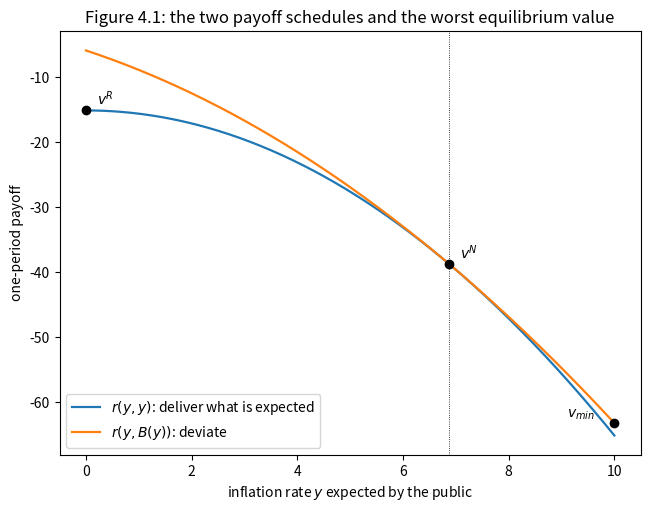
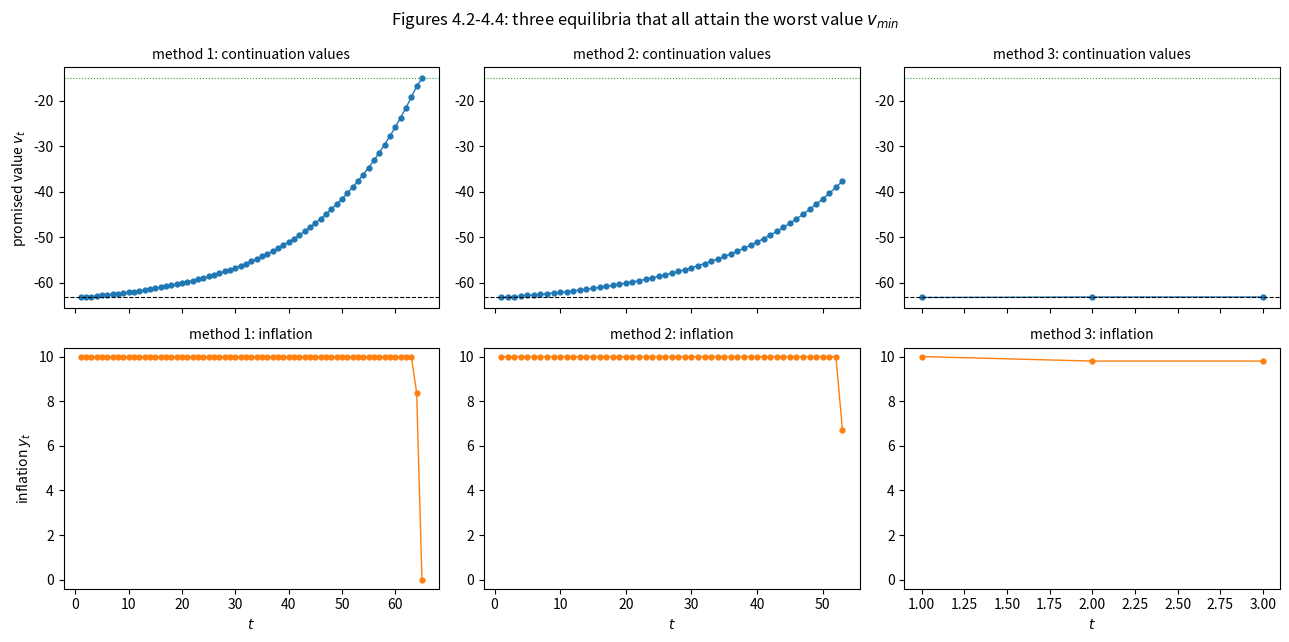
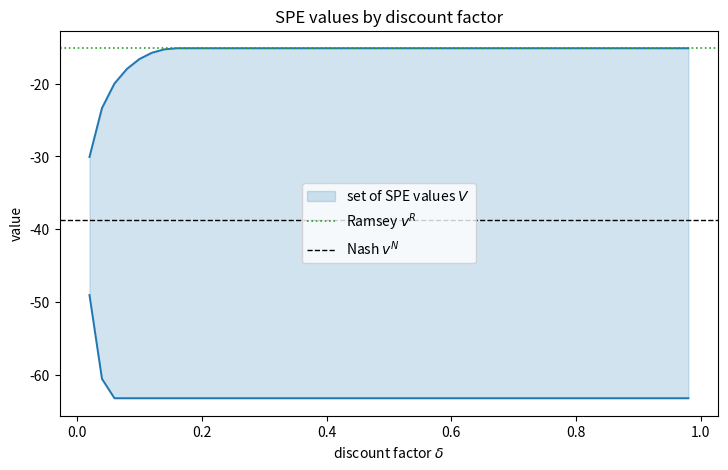

The script that saved these images, in order:
import matplotlib.pyplot as plt
import numpy as np
from typing import NamedTuple

class Model(NamedTuple):
    θ: float = 1.25          # slope of the Phillips curve
    U_star: float = 5.5      # natural rate of unemployment
    y_max: float = 10.0      # y^#, the highest admissible inflation rate
    δ: float = 0.95          # discount factor


def r(m, x, y):
    "One-period government payoff when the public expects x and inflation is y."
    U = m.U_star - m.θ * (y - x)
    return -0.5 * (U**2 + y**2)


def B(m, x):
    "The government's one-period best response to expected inflation x."
    return m.θ * (m.U_star + m.θ * x) / (m.θ**2 + 1)


def y_nash(m):
    return m.θ * m.U_star

def r_keep(m, y):
    "Payoff from delivering the expected inflation rate: r(y, y)."
    return -0.5 * (m.U_star**2 + y**2)


def r_cheat(m, y):
    "Payoff from best-responding to an expectation of y: r(y, B(y))."
    return -(m.U_star + m.θ * y)**2 / (2 * (1 + m.θ**2))


m = Model()
ys = np.linspace(0, m.y_max, 7)
print("closed forms agree with the definitions:",
      np.allclose(r_keep(m, ys), r(m, ys, ys)),
      np.allclose(r_cheat(m, ys), r(m, ys, B(m, ys))))

grid = np.linspace(0, m.y_max, 400)
yN = y_nash(m)
v_R, v_N = r_keep(m, 0.0), r_keep(m, yN)
v_lo = r_cheat(m, m.y_max)

fig, ax = plt.subplots(figsize=(7.5, 5.5))
ax.plot(grid, r_keep(m, grid), 'C0', lw=1.6, label='$r(y, y)$: deliver what is expected')
ax.plot(grid, r_cheat(m, grid), 'C1', lw=1.6, label='$r(y, B(y))$: deviate')
ax.plot(0.0, v_R, 'ko', ms=6)
ax.annotate('$v^R$', (0.0, v_R), textcoords='offset points', xytext=(8, 4))
ax.plot(yN, v_N, 'ko', ms=6)
ax.annotate('$v^N$', (yN, v_N), textcoords='offset points', xytext=(8, 4))
ax.plot(m.y_max, v_lo, 'ko', ms=6)
ax.annotate('$v_{min}$', (m.y_max, v_lo), textcoords='offset points',
            xytext=(-34, 4))
ax.axvline(yN, color='k', lw=0.6, ls=':')
ax.set_xlabel('inflation rate $y$ expected by the public')
ax.set_ylabel('one-period payoff')
ax.set_title('Figure 4.1: the two payoff schedules and the worst equilibrium value')
ax.legend(loc='lower left')
plt.show()

def B_operator(m, W, n_grid=4001):
    """
    One application of the APS operator to an interval W = [w_lo, w_hi].

    Returns the new interval, or None if no first-period outcome is admissible.
    """
    w_lo, w_hi = W
    y = np.linspace(0.0, m.y_max, n_grid)
    ℓ = (1 - m.δ) * (r_cheat(m, y) - r_keep(m, y)) / m.δ + w_lo   # equation (10)
    ok = ℓ <= w_hi                                                 # admissible outcomes
    if not ok.any():
        return None
    keep = (1 - m.δ) * r_keep(m, y)
    lows = keep[ok] + m.δ * np.maximum(w_lo, ℓ[ok])
    highs = keep[ok] + m.δ * w_hi
    return lows.min(), highs.max()


def solve_aps(m, W0=None, tol=1e-12, max_iter=10_000):
    "Iterate the APS operator to its largest fixed point."
    W = (r_keep(m, m.y_max), 0.0) if W0 is None else W0
    for it in range(max_iter):
        W_new = B_operator(m, W)
        if W_new is None:
            return None, it
        if max(abs(W_new[0] - W[0]), abs(W_new[1] - W[1])) < tol:
            return W_new, it
        W = W_new
    return W, max_iter

W, iters = solve_aps(m)
print(f"converged in {iters} iterations")
print(f"set of SPE values V = [{W[0]:.4f}, {W[1]:.4f}]")

def worst_value(m):
    "The worst SPE value and the action that attains it."
    return r_cheat(m, m.y_max), m.y_max


def best_value(m, v_lo, n_grid=200_001):
    "The best SPE value, given the worst value as the punishment threat."
    y = np.linspace(0.0, m.y_max, n_grid)
    feasible = r_keep(m, y) >= (1 - m.δ) * r_cheat(m, y) + m.δ * v_lo
    if not feasible.any():
        return None, None
    vals = np.where(feasible, r_keep(m, y), -np.inf)
    k = vals.argmax()
    return vals[k], y[k]


v_lo, y_sharp = worst_value(m)
v_hi, y_best = best_value(m, v_lo)

print(f"worst value  v_lo = {v_lo:.4f}   attained with y = {y_sharp:.2f}")
print(f"best  value  v_hi = {v_hi:.4f}   attained with y = {y_best:.2f}")
print(f"APS iteration gave [{W[0]:.4f}, {W[1]:.4f}]")
print(f"the two agree: {np.allclose(W, (v_lo, v_hi), atol=1e-6)}")

def supports_ramsey_by_nash(m):
    "Does reversion to Nash sustain Ramsey forever?"
    gain = r_cheat(m, 0.0) - r_keep(m, 0.0)
    loss = m.δ / (1 - m.δ) * (r_keep(m, 0.0) - r_keep(m, y_nash(m)))
    return gain <= loss


δ_star = 1 / (2 + m.θ**2)
print(f"closed-form cutoff  δ* = 1/(2 + θ²) = {δ_star:.6f}\n")
for δ in (0.20, 0.27, δ_star - 1e-6, δ_star + 1e-6, 0.50, 0.95):
    md = m._replace(δ=δ)
    print(f"  δ = {δ:.8f}: Nash reversion supports Ramsey? "
          f"{supports_ramsey_by_nash(md)}")

def abreu_value(m):
    "Value of the stick-and-carrot strategy: one period at y^#, then Ramsey."
    return (1 - m.δ) * r_keep(m, m.y_max) + m.δ * r_keep(m, 0.0)


for δ in (0.20, 0.95):
    md = m._replace(δ=δ)
    va, vn = abreu_value(md), r_keep(md, y_nash(md))
    print(f"δ = {δ}:  v_abreu = {va:8.4f}   v^N = {vn:8.4f}   "
          f"worse than Nash? {va < vn}   is an SPE? {va >= worst_value(md)[0]}")

m2 = m._replace(δ=0.20)

def supports_ramsey_with_threat(m, threat):
    "Does the threat value sustain Ramsey forever?"
    return r_keep(m, 0.0) >= (1 - m.δ) * r_cheat(m, 0.0) + m.δ * threat

print(f"at δ = 0.2:")
print(f"  threat = Nash    ({r_keep(m2, y_nash(m2)):8.4f}): "
      f"supports Ramsey? {supports_ramsey_with_threat(m2, r_keep(m2, y_nash(m2)))}")
print(f"  threat = Abreu   ({abreu_value(m2):8.4f}): "
      f"supports Ramsey? {supports_ramsey_with_threat(m2, abreu_value(m2))}")

def next_value(m, v):
    "Solve v = (1-δ) r(y^#, y^#) + δ v' for the continuation value v'."
    return (v - (1 - m.δ) * r_keep(m, m.y_max)) / m.δ


def action_delivering(m, v):
    "The inflation rate ỹ with r(ỹ, ỹ) = v."
    return np.sqrt(max(-2.0 * v - m.U_star**2, 0.0))


def method_1(m, v_lo, v_hi, max_steps=500):
    "Climb at y^# until one more step would overshoot v_hi, then settle at v_hi."
    v, y = [v_lo], []
    for _ in range(max_steps):
        nxt = next_value(m, v[-1])
        if nxt > v_hi:
            break
        y.append(m.y_max)
        v.append(nxt)
    target = (v[-1] - m.δ * v_hi) / (1 - m.δ)     # r(ỹ, ỹ) for the switching period
    y.append(action_delivering(m, target))
    v.append(v_hi)
    y.append(action_delivering(m, v_hi))          # stay at v_hi forever after
    return np.array(v), np.array(y)


def method_2(m, v_lo, max_steps=500):
    "Climb at y^# only until the promised value first exceeds v^N, then freeze."
    v_N = r_keep(m, y_nash(m))
    v, y = [v_lo], []
    for _ in range(max_steps):
        nxt = next_value(m, v[-1])
        y.append(m.y_max)
        v.append(nxt)
        if nxt > v_N:
            break
    y.append(action_delivering(m, v[-1]))          # freeze at v** forever
    return np.array(v), np.array(y)


def method_3(m, v_lo):
    "One period at y^#, then freeze immediately at v_2."
    v_2 = next_value(m, v_lo)
    return (np.array([v_lo, v_2, v_2]),
            np.array([m.y_max, action_delivering(m, v_2),
                      action_delivering(m, v_2)]))

paths = {'method 1': method_1(m, v_lo, v_hi),
         'method 2': method_2(m, v_lo),
         'method 3': method_3(m, v_lo)}

fig, axes = plt.subplots(2, 3, figsize=(13, 6.5), sharex='col')
for k, (name, (v, y)) in enumerate(paths.items()):
    axes[0, k].plot(range(1, len(v) + 1), v, 'C0o-', ms=3.5, lw=1)
    axes[0, k].axhline(v_lo, color='k', ls='--', lw=0.8)
    axes[0, k].axhline(v_hi, color='C2', ls=':', lw=0.8)
    axes[0, k].set_title(f'{name}: continuation values', fontsize=10)
    axes[1, k].plot(range(1, len(y) + 1), y, 'C1o-', ms=3.5, lw=1)
    axes[1, k].set_ylim(-0.4, m.y_max + 0.4)
    axes[1, k].set_xlabel('$t$')
    axes[1, k].set_title(f'{name}: inflation', fontsize=10)
axes[0, 0].set_ylabel('promised value $v_t$')
axes[1, 0].set_ylabel('inflation $y_t$')
fig.suptitle('Figures 4.2-4.4: three equilibria that all attain the worst '
             'value $v_{min}$')
plt.tight_layout()
plt.show()

print(f"Nash value {r_keep(m, y_nash(m)):.4f} at inflation {y_nash(m):.4f};  "
      f"worst value {v_lo:.4f}\n")
for name, (v, y) in paths.items():
    print(f"{name:9s}: {len(y):3d} periods before settling,  "
          f"first-period value {v[0]:.4f},  "
          f"terminal value {v[-1]:8.4f} at inflation {y[-1]:.4f}")

import pandas as pd

rows = [
    ("$\\theta$", m.θ, ""),
    ("$U^*$", m.U_star, ""),
    ("$y^\\#$", m.y_max, ""),
    ("$\\delta$", m.δ, ""),
    ("$y^N$ (Nash inflation)", y_nash(m), "6.8750"),
    ("$y^R$ (Ramsey inflation)", 0.0, "0"),
    ("$v^R$", r_keep(m, 0.0), "-15.1250"),
    ("$v^N$", r_keep(m, y_nash(m)), "-38.7578"),
    ("$\\underline v$", v_lo, "-63.2195"),
    ("$v_{\\rm abreu}$", abreu_value(m), "-17.6250"),
]
pd.DataFrame(rows, columns=["object", "computed", "reported in the book"]).set_index("object")

print(f"cutoff discount factor δ*        : {1 / (2 + m.θ**2):.4f}  (book reports 0.2807)")
print(f"Abreu stick-and-carrot at δ = 0.2: {abreu_value(m._replace(δ=0.2)):.4f}"
      f"  (book reports -55.125)")

δ_grid = np.linspace(0.01, 0.99, 9801)

rows = []
for θ in (0.5, 1.0, 1.25, 2.0, 3.0):
    for U_star in (5.5, 11.0):
        md = Model(θ=θ, U_star=U_star)
        ok = [δ for δ in δ_grid
              if supports_ramsey_by_nash(md._replace(δ=δ))]
        rows.append((θ, U_star, min(ok), 1 / (2 + θ**2)))

pd.DataFrame(rows, columns=["$\\theta$", "$U^*$", "smallest $\\delta$ found",
                            "$1/(2+\\theta^2)$"]).round(4)

δs = np.linspace(0.02, 0.98, 49)
lows, highs = [], []
for δ in δs:
    Wδ, _ = solve_aps(m._replace(δ=δ))
    lows.append(Wδ[0])
    highs.append(Wδ[1])

fig, ax = plt.subplots(figsize=(8.5, 5))
ax.fill_between(δs, lows, highs, alpha=0.2, color='C0', label='set of SPE values $V$')
ax.plot(δs, highs, 'C0', lw=1.4)
ax.plot(δs, lows, 'C0', lw=1.4)
ax.axhline(r_keep(m, 0.0), color='C2', ls=':', lw=1.2, label='Ramsey $v^R$')
ax.axhline(r_keep(m, y_nash(m)), color='k', ls='--', lw=1, label='Nash $v^N$')
ax.set_xlabel(r'discount factor $\delta$')
ax.set_ylabel('value')
ax.set_title('SPE values by discount factor')
ax.legend()
plt.show()

best_is_ramsey = [δ for δ, h in zip(δs, highs)
                  if np.isclose(h, r_keep(m, 0.0), atol=1e-6)]
print(f"best value equals Ramsey for δ ≥ {min(best_is_ramsey):.3f}")
print(f"closed-form cutoff for Nash reversion: δ* = {1/(2+m.θ**2):.3f}")

v_2 = next_value(m, v_lo)
y_tilde = action_delivering(m, v_2)

# phase 1: promised v_lo, prescribed action y^#, continuation v_2 on adherence
lhs_1 = (1 - m.δ) * r_keep(m, m.y_max) + m.δ * v_2
rhs_1 = (1 - m.δ) * r_cheat(m, m.y_max) + m.δ * v_lo

# phase 2: promised v_2, prescribed action ỹ, continuation v_2 on adherence
lhs_2 = (1 - m.δ) * r_keep(m, y_tilde) + m.δ * v_2
rhs_2 = (1 - m.δ) * r_cheat(m, y_tilde) + m.δ * v_lo

print(f"v_2 = {v_2:.4f},  ỹ = {y_tilde:.4f}")
print(f"v_2 lies inside V = [{v_lo:.4f}, {v_hi:.4f}]: "
      f"{v_lo <= v_2 <= v_hi}")
print(f"phase 1 delivers the promise: {np.isclose(lhs_1, v_lo)}")
print(f"phase 1 incentive: {lhs_1:.4f} >= {rhs_1:.4f}  ->  {lhs_1 >= rhs_1}")
print(f"phase 2 delivers the promise: {np.isclose(lhs_2, v_2)}")
print(f"phase 2 incentive: {lhs_2:.4f} >= {rhs_2:.4f}  ->  {lhs_2 >= rhs_2}")
print(f"slack in phase 2: {lhs_2 - rhs_2:.6f}")
